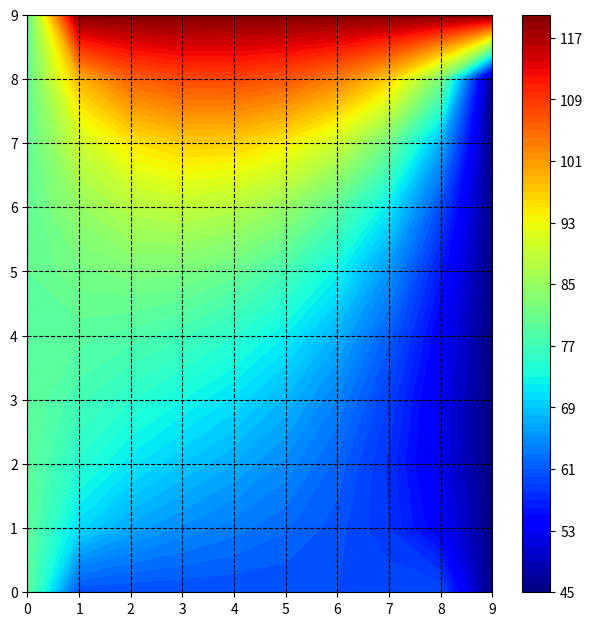

Write Python code to recreate this figure.
import numpy as np
import matplotlib.pyplot as plt

xdim = 10
ydim = 10

T1 = 80
T2 = 60
T3 = 45
T4 = 120

T_guess = 35
T = np.zeros((xdim,ydim))
T.fill(T_guess)
T[0:xdim,0] = T1
T[0,1:ydim] = T2
T[0:xdim,ydim-1] = T3
T[xdim-1,1:ydim] = T4
niter = 80
for n in range(0,niter):
    for i in range(1,xdim-1,1):
        for j in range(1,ydim-1,1):
            T[i][j] = (T[i-1][j] + T[i+1][j] + T[i][j-1] + T[i][j+1])/4
#print(T)

plt.figure(figsize=(7.5,7.5))
plt.contourf(T,80,cmap='jet')
plt.grid(color='black',linestyle='--')
plt.colorbar()
plt.show()